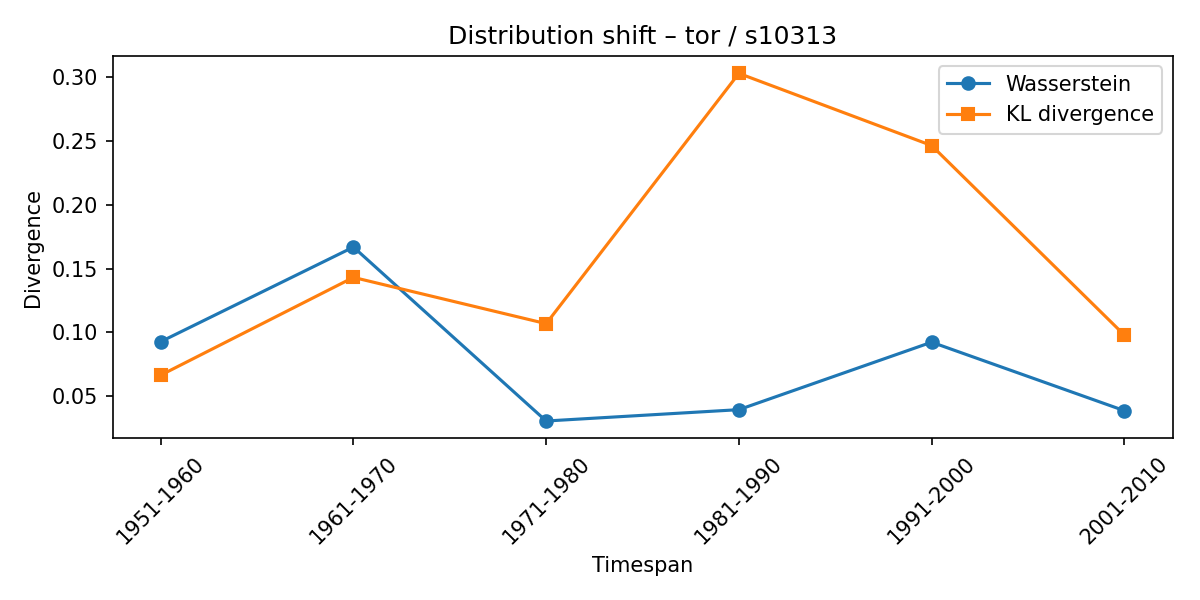

The file beside this chart, header and first rows:
synset, lexeme, from_timespan, to_timespan, wasserstein, kl_divergence
s10313, tor, 1921-1930, 1951-1960, 0.09278, 0.06652
s10313, tor, 1951-1960, 1961-1970, 0.167, 0.1432
s10313, tor, 1961-1970, 1971-1980, 0.03059, 0.1069
s10313, tor, 1971-1980, 1981-1990, 0.03948, 0.3032
s10313, tor, 1981-1990, 1991-2000, 0.09239, 0.2466
s10313, tor, 1991-2000, 2001-2010, 0.0387, 0.098
